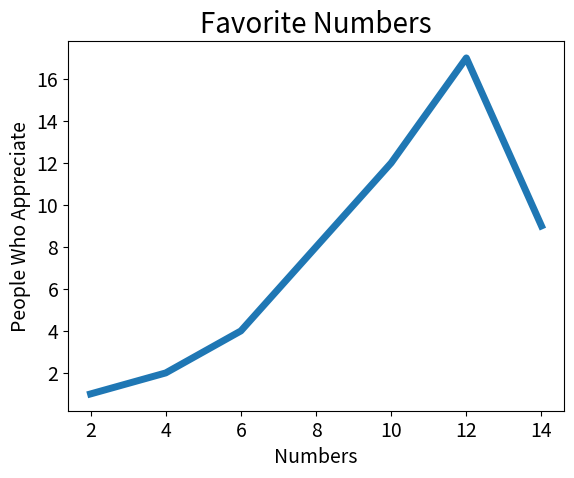

Reproduce this figure in Python.
import matplotlib.pyplot as plt

numbers = [2, 4, 6, 8, 10, 12, 14]
points = [1, 2, 4, 8, 12, 17, 9]
plt.plot(numbers, points, linewidth=5)

# Chart title, label axes
plt.title("Favorite Numbers", fontsize=20)
plt.xlabel("Numbers", fontsize=14)
plt.ylabel("People Who Appreciate", fontsize=14)

# Size of tick labels
plt.tick_params(axis="both", labelsize=14)

plt.show()
